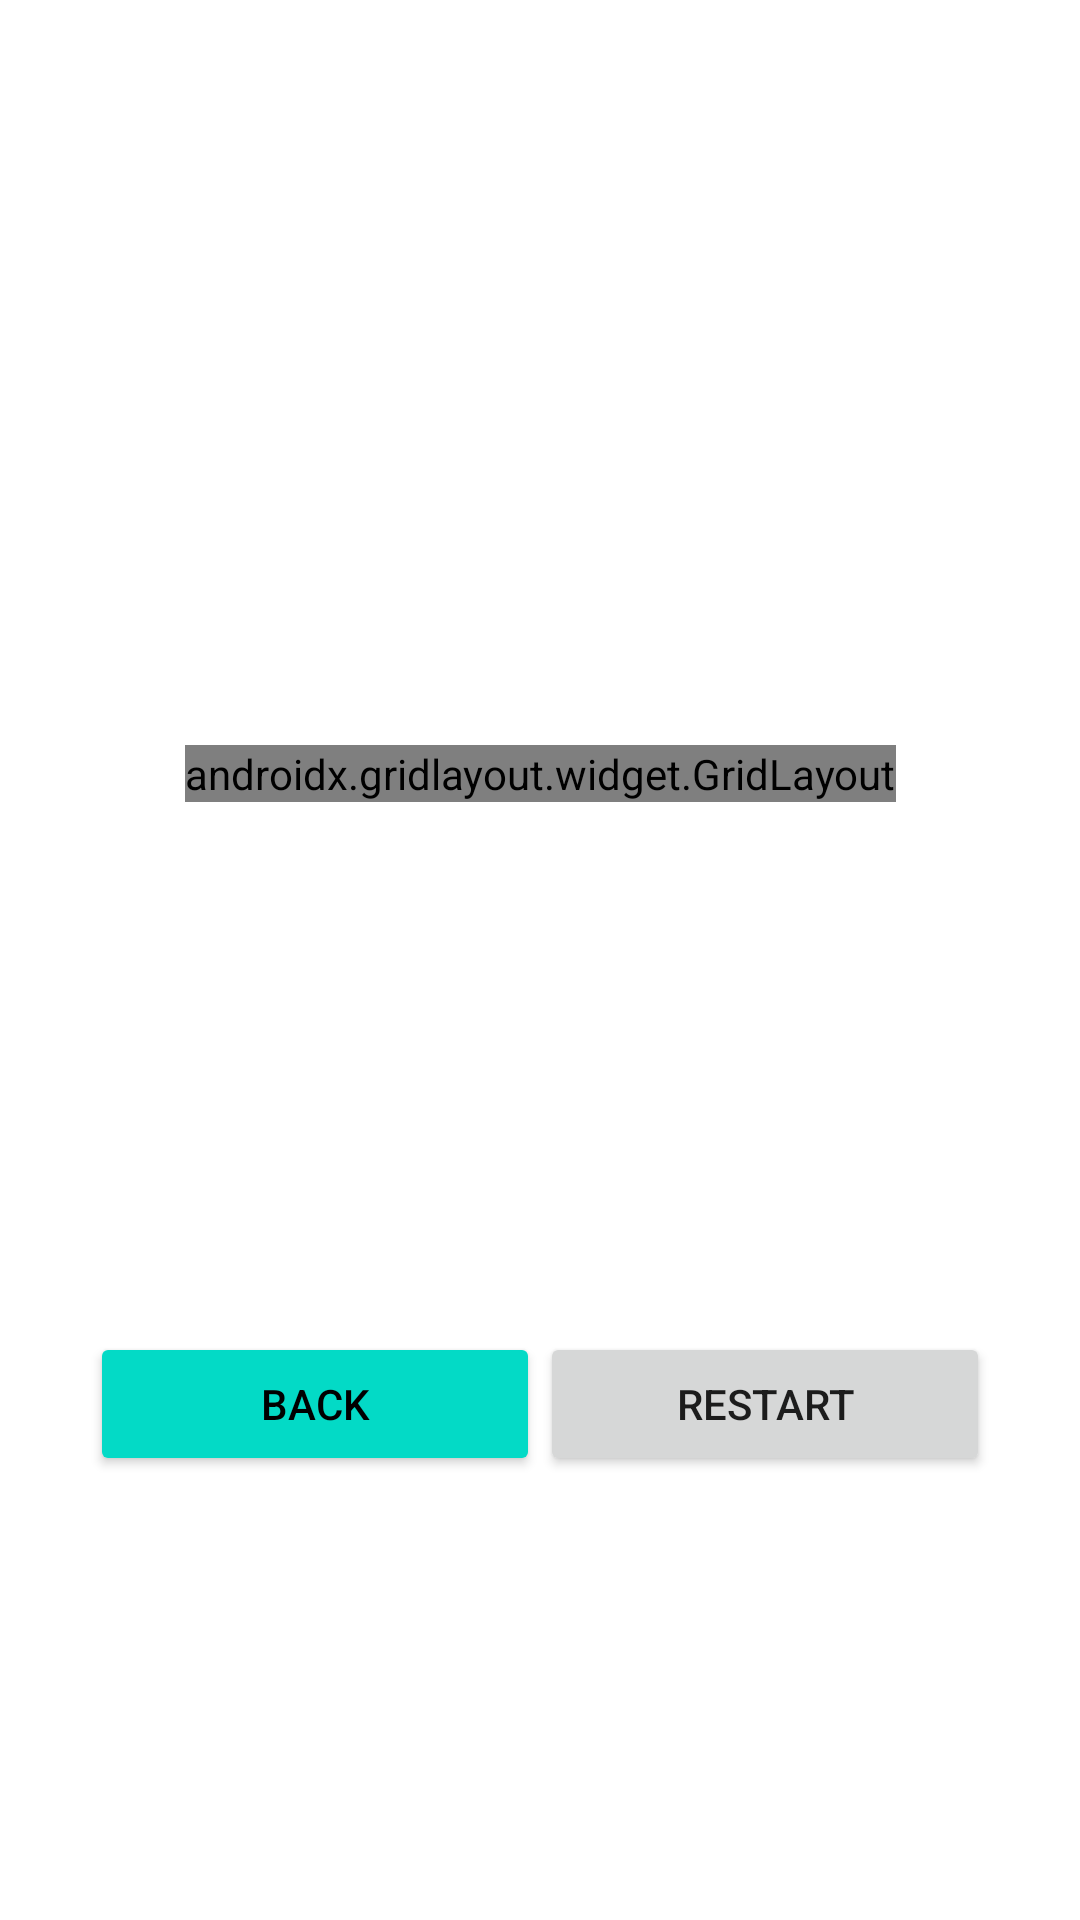

Android layout source for this screen:
<!-- AndroidManifest.xml: application theme Theme.ArcadeMachine -->
<!-- res/layout/activity_tic_tac_toe.xml -->
<?xml version="1.0" encoding="utf-8"?>
<androidx.constraintlayout.widget.ConstraintLayout xmlns:android="http://schemas.android.com/apk/res/android"
    xmlns:app="http://schemas.android.com/apk/res-auto"
    xmlns:tools="http://schemas.android.com/tools"
    android:layout_width="match_parent"
    android:layout_height="match_parent"
    android:layout_margin="0px"
    android:orientation="vertical"
    tools:context=".ActivityTicTacToe">

    <androidx.gridlayout.widget.GridLayout
        android:id="@+id/grid"
        android:layout_width="wrap_content"
        android:layout_height="wrap_content"
        app:columnCount="3"
        app:rowCount="3"
        android:fontFamily="@font/press_start_2p"
        app:layout_constraintBottom_toBottomOf="parent"
        app:layout_constraintEnd_toEndOf="parent"
        app:layout_constraintStart_toStartOf="parent"
        app:layout_constraintTop_toTopOf="parent"
        app:layout_constraintVertical_bias="0.4"
        tools:ignore="HardcodedText"/>

    <LinearLayout
        android:id="@+id/linearLayout"
        android:layout_width="wrap_content"
        android:layout_height="wrap_content"
        android:orientation="horizontal"
        app:layout_constraintBottom_toBottomOf="parent"
        app:layout_constraintEnd_toEndOf="parent"
        app:layout_constraintStart_toStartOf="parent"
        app:layout_constraintTop_toTopOf="parent"
        app:layout_constraintVertical_bias="0.75">

        <Button
            android:id="@+id/btnBack"
            android:layout_width="150dp"
            android:layout_height="wrap_content"
            android:layout_margin="@dimen/default_gap"
            android:backgroundTint="@color/design_default_color_secondary"
            android:text="@string/back"
            android:textColor="@color/black" />

        <Button
            android:id="@+id/btnReset"
            android:layout_width="150dp"
            android:layout_height="wrap_content"
            android:layout_margin="@dimen/default_gap"
            android:text="@string/restart" />

    </LinearLayout>

</androidx.constraintlayout.widget.ConstraintLayout>
<!-- resources referenced by this layout -->
<resources>
  <string name="back">Back</string>
  <string name="restart">Restart</string>
  <style name="Theme.ArcadeMachine" parent="Theme.MaterialComponents.DayNight.DarkActionBar">
          
          <item name="colorPrimary">@color/purple_500</item>
          <item name="colorPrimaryVariant">@color/purple_700</item>
          <item name="colorOnPrimary">@color/white</item>
          
          <item name="colorSecondary">@color/teal_200</item>
          <item name="colorSecondaryVariant">@color/teal_700</item>
          <item name="colorOnSecondary">@color/black</item>
          
          <item name="android:statusBarColor">?attr/colorPrimaryVariant</item>
          
      </style>
  <!-- not gathered from this repository: default colours our renderer supplied (Android Studio template values) -->
  <color name="purple_500">#FF6200EE</color>
  <color name="purple_700">#FF3700B3</color>
  <color name="teal_200">#FF03DAC5</color>
  <color name="teal_700">#FF018786</color>
  <color name="black">#FF000000</color>
  <color name="white">#FFFFFFFF</color>
</resources>
